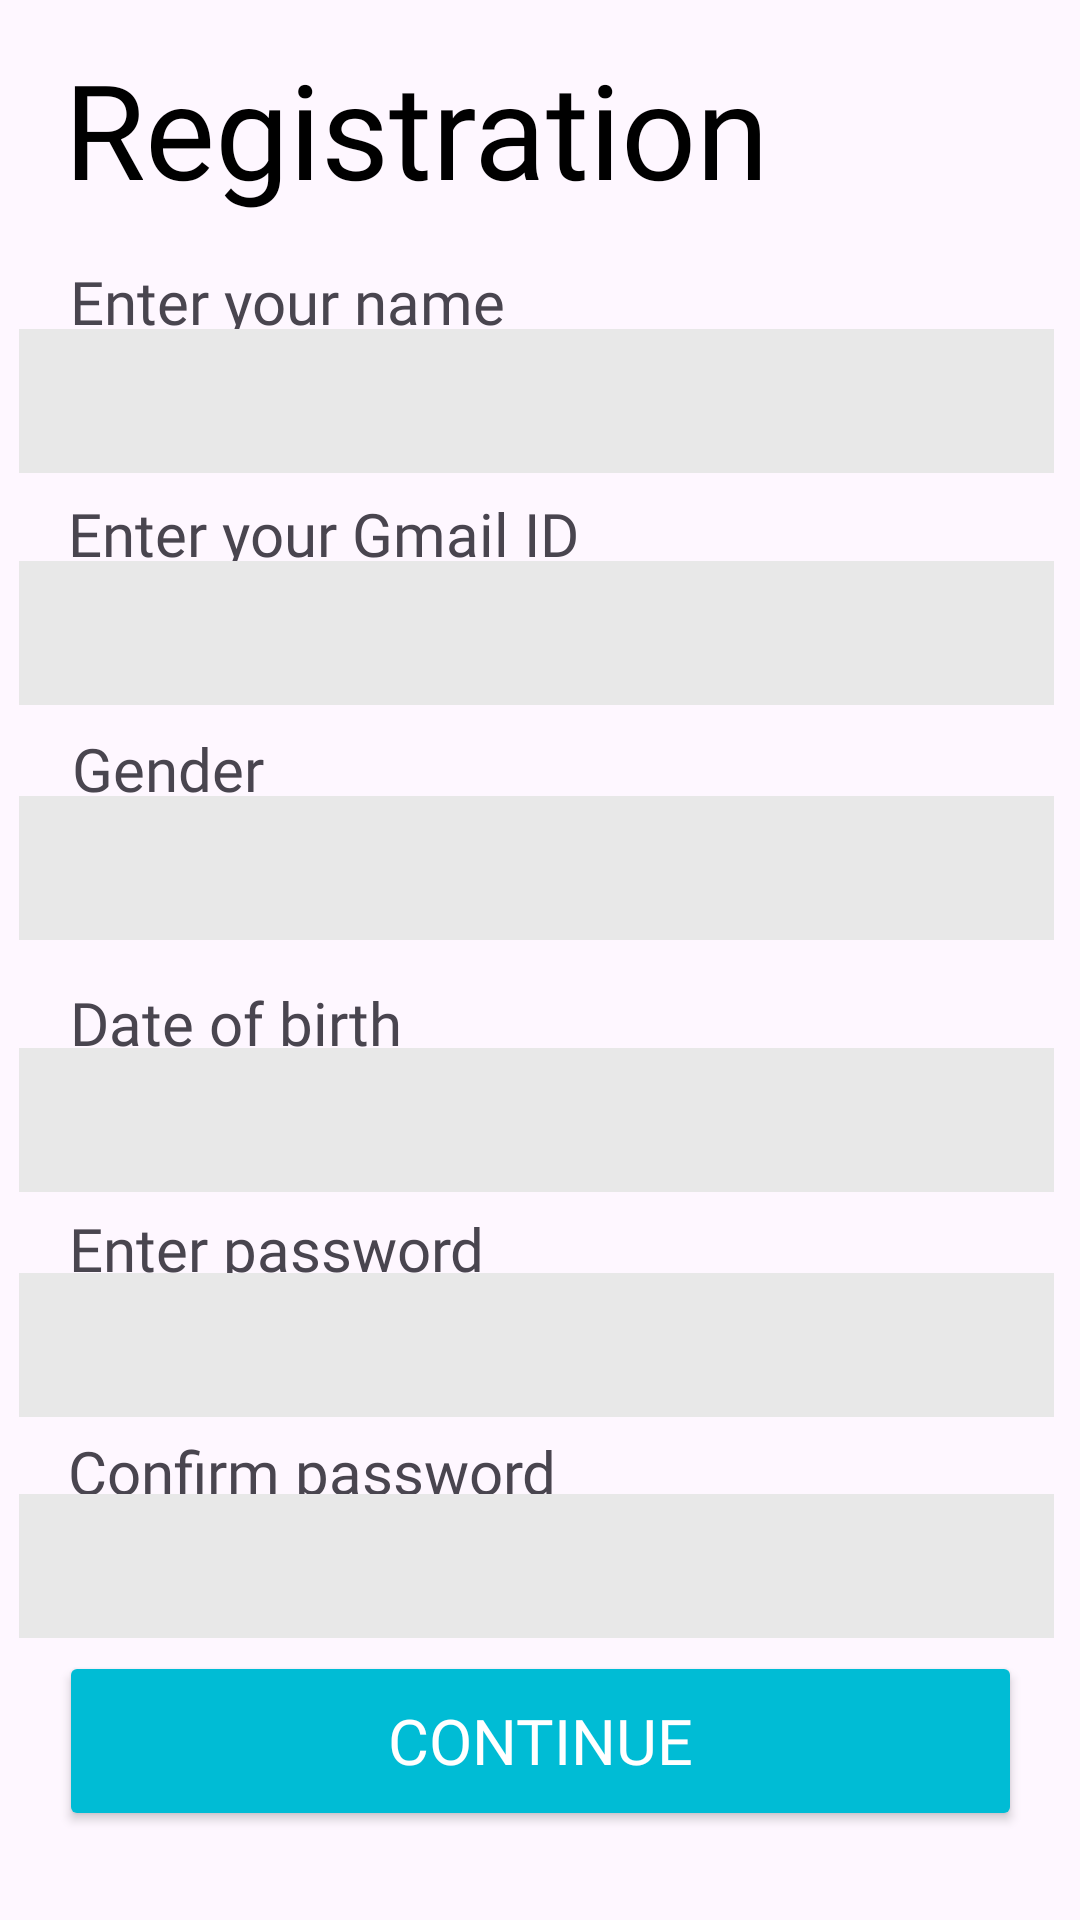

Layout XML and referenced resources for this Android screen:
<!-- AndroidManifest.xml: application theme Theme.DocPal -->
<!-- res/layout/activity_registration.xml -->
<?xml version="1.0" encoding="utf-8"?>
<androidx.constraintlayout.widget.ConstraintLayout xmlns:android="http://schemas.android.com/apk/res/android"
    xmlns:app="http://schemas.android.com/apk/res-auto"
    xmlns:tools="http://schemas.android.com/tools"
    android:layout_width="match_parent"
    android:layout_height="match_parent"
    android:fillViewport="true"
    android:orientation="vertical"
    tools:context=".Registration">


    <TextView

        android:layout_width="wrap_content"
        android:layout_height="wrap_content"
        android:fontFamily="@font/dinroundpro_bold"
        android:text="Registration"
        android:textColor="@color/black"
        android:textSize="44sp"
        app:layout_constraintBottom_toBottomOf="parent"
        app:layout_constraintEnd_toEndOf="parent"
        app:layout_constraintHorizontal_bias="0.17"
        app:layout_constraintStart_toStartOf="parent"
        app:layout_constraintTop_toTopOf="parent"
        app:layout_constraintVertical_bias="0.023" />


    <TextView
        android:id="@+id/entername"
        android:layout_width="wrap_content"
        android:layout_height="wrap_content"
        android:fontFamily="@font/dinroundpro_bold"
        android:text="Enter your name"
        android:textSize="20sp"
        app:layout_constraintBottom_toBottomOf="parent"
        app:layout_constraintEnd_toEndOf="parent"
        app:layout_constraintHorizontal_bias="0.108"
        app:layout_constraintStart_toStartOf="parent"
        app:layout_constraintTop_toTopOf="parent"
        app:layout_constraintVertical_bias="0.142" />

    <EditText
        android:id="@+id/username"
        android:layout_width="345dp"
        android:layout_height="48dp"
        android:background="#E8E8E8"
        android:ems="12"
        android:paddingLeft="10dp"
        android:fontFamily="@font/dinroundpro_medium"
        android:inputType="text"
        app:layout_constraintBottom_toBottomOf="parent"
        app:layout_constraintEnd_toEndOf="parent"
        app:layout_constraintHorizontal_bias="0.424"
        app:layout_constraintStart_toStartOf="parent"
        app:layout_constraintTop_toTopOf="parent"
        app:layout_constraintVertical_bias="0.185" />


    <TextView
        android:id="@+id/entergmail"
        android:layout_width="wrap_content"
        android:layout_height="wrap_content"
        android:fontFamily="@font/dinroundpro_bold"
        android:text="Enter your Gmail ID"
        android:textSize="20sp"
        app:layout_constraintBottom_toBottomOf="parent"
        app:layout_constraintEnd_toEndOf="parent"
        app:layout_constraintHorizontal_bias="0.12"
        app:layout_constraintStart_toStartOf="parent"
        app:layout_constraintTop_toTopOf="parent"
        app:layout_constraintVertical_bias="0.268" />


    <EditText
        android:id="@+id/usergmail"
        android:layout_width="345dp"
        android:layout_height="48dp"
        android:background="#E8E8E8"
        android:ems="10"
        android:paddingLeft="10dp"
        android:fontFamily="@font/dinroundpro_medium"
        android:inputType="textEmailAddress"
        app:layout_constraintBottom_toBottomOf="parent"
        app:layout_constraintEnd_toEndOf="parent"
        app:layout_constraintHorizontal_bias="0.424"
        app:layout_constraintStart_toStartOf="parent"
        app:layout_constraintTop_toTopOf="parent"
        app:layout_constraintVertical_bias="0.316" />

    <TextView
        android:id="@+id/gender"
        android:layout_width="wrap_content"
        android:layout_height="wrap_content"
        android:fontFamily="@font/dinroundpro_bold"
        android:text="Gender"
        android:textSize="20sp"
        app:layout_constraintBottom_toBottomOf="parent"
        app:layout_constraintEnd_toEndOf="parent"
        app:layout_constraintHorizontal_bias="0.081"
        app:layout_constraintStart_toStartOf="parent"
        app:layout_constraintTop_toTopOf="parent"
        app:layout_constraintVertical_bias="0.396" />

    <Spinner
        android:id="@+id/usergender"
        android:layout_width="345dp"
        android:layout_height="48dp"
        android:background="#E8E8E8"
        android:fontFamily="@font/dinroundpro_medium"
        app:layout_constraintBottom_toBottomOf="parent"
        app:layout_constraintEnd_toEndOf="parent"
        app:layout_constraintHorizontal_bias="0.424"
        app:layout_constraintStart_toStartOf="parent"
        app:layout_constraintTop_toTopOf="parent"
        app:layout_constraintVertical_bias="0.448" />


    <TextView
        android:id="@+id/enterdob"
        android:layout_width="wrap_content"
        android:layout_height="wrap_content"
        android:fontFamily="@font/dinroundpro_bold"
        android:text="Date of birth"
        android:textSize="20sp"
        app:layout_constraintBottom_toBottomOf="parent"
        app:layout_constraintEnd_toEndOf="parent"
        app:layout_constraintHorizontal_bias="0.094"
        app:layout_constraintStart_toStartOf="parent"
        app:layout_constraintTop_toTopOf="parent"
        app:layout_constraintVertical_bias="0.534" />

    <EditText
        android:paddingLeft="10dp"
        android:id="@+id/userdob"
        android:layout_width="345dp"
        android:layout_height="48dp"
        android:background="#E8E8E8"
        android:ems="10"
        android:paddingRight="10dp"
        android:drawableRight="@drawable/baseline_calendar_today_24"
        android:fontFamily="@font/dinroundpro_medium"
        android:inputType="textEmailAddress"
        app:layout_constraintBottom_toBottomOf="parent"
        app:layout_constraintEnd_toEndOf="parent"
        app:layout_constraintHorizontal_bias="0.424"
        app:layout_constraintStart_toStartOf="parent"
        app:layout_constraintTop_toTopOf="parent"
        app:layout_constraintVertical_bias="0.59" />

    <TextView
        android:id="@+id/enterpass"
        android:layout_width="wrap_content"
        android:layout_height="wrap_content"
        android:fontFamily="@font/dinroundpro_bold"
        android:text="Enter password"
        android:textSize="20sp"
        app:layout_constraintBottom_toBottomOf="parent"
        app:layout_constraintEnd_toEndOf="parent"
        app:layout_constraintHorizontal_bias="0.104"
        app:layout_constraintStart_toStartOf="parent"
        app:layout_constraintTop_toTopOf="parent"
        app:layout_constraintVertical_bias="0.657" />


    <EditText
        android:paddingLeft="10dp"
        android:id="@+id/userpassword"
        android:layout_width="345dp"
        android:layout_height="48dp"
        android:background="#E8E8E8"
        android:ems="10"
        android:fontFamily="@font/dinroundpro_medium"
        android:inputType="textPassword"
        app:layout_constraintBottom_toBottomOf="parent"
        app:layout_constraintEnd_toEndOf="parent"
        app:layout_constraintHorizontal_bias="0.424"
        app:layout_constraintStart_toStartOf="parent"
        app:layout_constraintTop_toTopOf="parent"
        app:layout_constraintVertical_bias="0.717" />

    <TextView
        android:id="@+id/confirmpass"
        android:layout_width="wrap_content"
        android:layout_height="wrap_content"
        android:fontFamily="@font/dinroundpro_bold"
        android:text="Confirm password"
        android:textSize="20sp"
        app:layout_constraintBottom_toBottomOf="parent"
        app:layout_constraintEnd_toEndOf="parent"
        app:layout_constraintHorizontal_bias="0.115"
        app:layout_constraintStart_toStartOf="parent"
        app:layout_constraintTop_toTopOf="parent"
        app:layout_constraintVertical_bias="0.778" />

    <EditText
        android:id="@+id/usercnfpassword"
        android:layout_width="345dp"
        android:layout_height="48dp"
        android:background="#E8E8E8"
        android:ems="10"
        android:paddingLeft="10dp"
        android:fontFamily="@font/dinroundpro_medium"
        android:inputType="textPassword"
        app:layout_constraintBottom_toBottomOf="parent"
        app:layout_constraintEnd_toEndOf="parent"
        app:layout_constraintHorizontal_bias="0.424"
        app:layout_constraintStart_toStartOf="parent"
        app:layout_constraintTop_toTopOf="parent"
        app:layout_constraintVertical_bias="0.841" />

    <Button
        android:id="@+id/continueToPhoneNumberPage"
        android:layout_width="321dp"
        android:layout_height="60dp"
        android:backgroundTint="#00BCD5"
        android:fontFamily="@font/dinroundpro_medium"
        android:text="Continue"
        android:textColor="#FFFFFF"
        android:textSize="21sp"
        app:layout_constraintBottom_toBottomOf="parent"
        app:layout_constraintEnd_toEndOf="parent"
        app:layout_constraintStart_toStartOf="parent"
        app:layout_constraintTop_toTopOf="parent"
        app:layout_constraintVertical_bias="0.949" />

</androidx.constraintlayout.widget.ConstraintLayout>
<!-- resources referenced by this layout -->
<resources>
  <style name="Theme.DocPal" parent="Base.Theme.DocPal" />
  <style name="Base.Theme.DocPal" parent="Theme.Material3.DayNight.NoActionBar">
          
          
  
          <item name="android:autoLink">web|phone|email</item>
      </style>
  <!-- not gathered from this repository: default colours our renderer supplied (Android Studio template values) -->
  <color name="black">#FF000000</color>
</resources>
